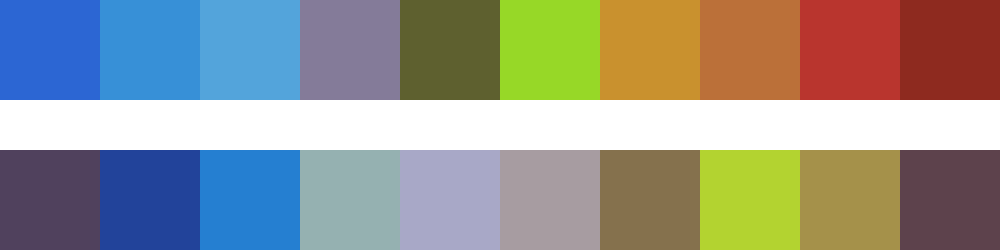

Data behind this chart, as committed beside it:
#2c66d3	#3790d7	#53a4db	#847b99	#5e602f	#97d827	#c9912e	#bb7039	#b9352e	#8e2a1f
#50415d	#22439a	#257fd1	#95b1b1	#a8a8c7	#a79ca1	#85714d	#b3d330	#a5914a	#5d424c
